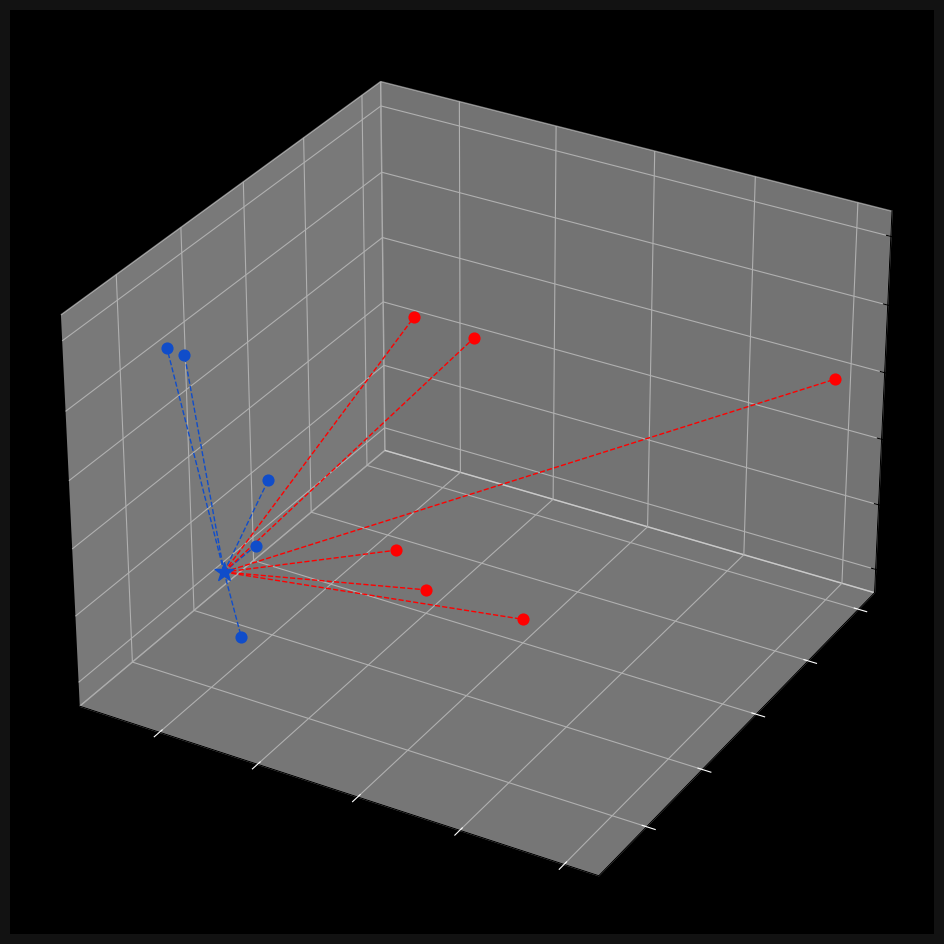

Write the Python code that produced this figure.
import numpy as np
import matplotlib.pyplot as plt
from collections import Counter

# 2-D example
points = {'blue' : [[2,4,3], [1,3,5], [2,3,1], [3,2,3], [2,1,6]],
          'red'  : [[5,6,5], [4,5,2], [4,6,1], [6,6,1], [5,4,6], [10,10,4]]}

new_point = [3,1,3]

def euclidean_distance(p, q):
    return np.sqrt(np.sum((np.array(p) - np.array(q)) ** 2))
    

class KNearestNeighbours:
    
    def __init__(self, k = 3):
        self.k = k
        self.point = None
        
    def fit(self, points):
        self.points = points
        
    def predict(self, new_point):
        distances = []
        
        for category in self.points:
            for point in self.points[category]:
                distance = euclidean_distance(point, new_point)
                distances.append([distance, category])
            
        categories = [category[1] for category in sorted(distances)[:self.k]]
        result = Counter(categories).most_common(1)[0][0]
        
        return result
    
    
# classifier
clf = KNearestNeighbours()
clf.fit(points)
print(clf.predict(new_point))

# visualize
figure = plt.figure(figsize=(15,12))
ax = figure.add_subplot(projection = '3d')
ax.grid(True, color = '#323232')
ax.set_facecolor('black')
ax.figure.set_facecolor('#121212')
ax.tick_params(axis='x', color = 'white')
ax.tick_params(axis='y', color = 'white')

for point in points['blue']:
    ax.scatter(point[0], point[1], point[2], color='#104DCA', s=60)
    
for point in points['red']:
    ax.scatter(point[0], point[1], point[2], color='#FF0000', s=60)
    
new_class = clf.predict(new_point)
color = '#FF0000' if new_class == 'red' else '#104DCA'
ax.scatter(new_point[0], new_point[1], new_point[2],  color=color, marker='*', s=200, zorder=100)

for point in points['blue']:
    ax.plot([new_point[0], point[0]], [new_point[1], point[1]], [new_point[2], point[2]], color='#104DCA', linestyle='--', linewidth=1)
    
for point in points['red']:
    ax.plot([new_point[0], point[0]], [new_point[1], point[1]], [new_point[2], point[2]], color='#FF0000', linestyle='--', linewidth=1)

plt.show()